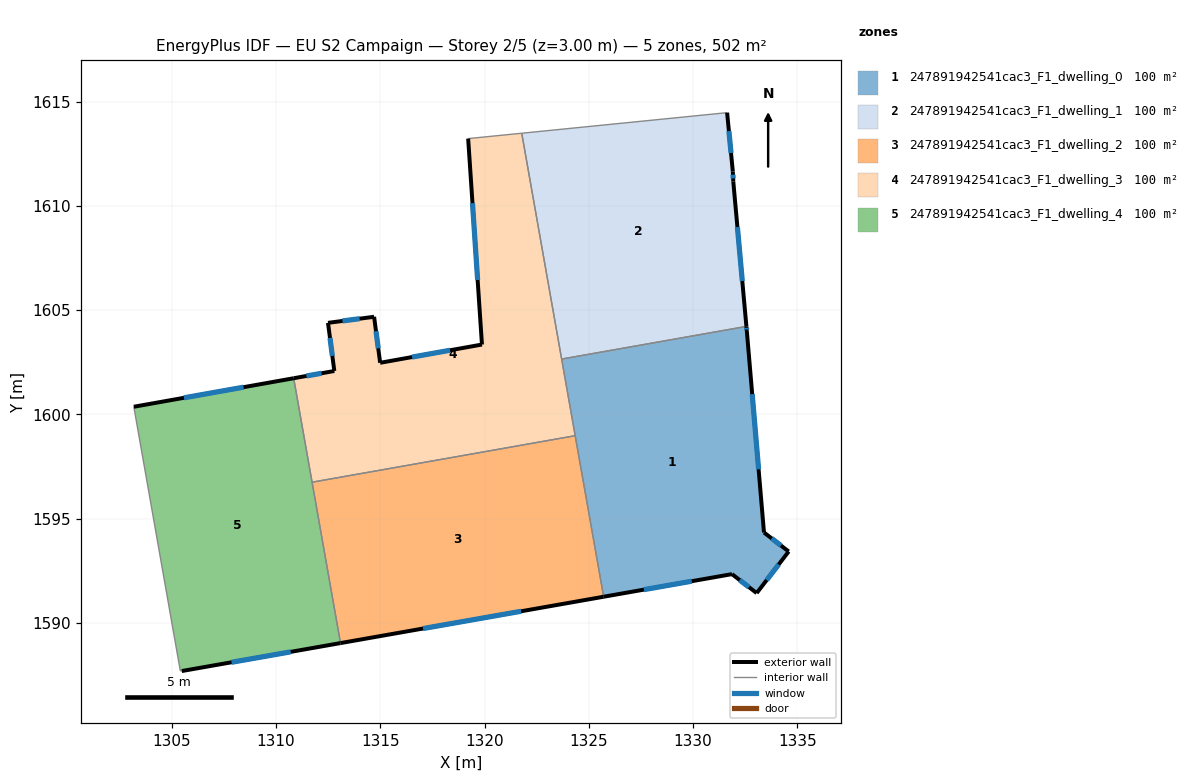
=== STOREY PLAN SPEC (per zone: floor XY polygon, exterior-wall plan segments, windows/doors) ===
zone 1: 247891942541cac3_F1_dwelling_0  (100.5 m²)
  floor: (1332.58, 1604.00) (1333.40, 1594.33) (1334.58, 1593.42) (1333.05, 1591.43) (1331.86, 1592.34) (1325.71, 1591.25) (1323.70, 1602.65) (1332.56, 1604.22)
  exterior wall: (1334.58, 1593.42) – (1333.40, 1594.33)  [1.5 m]
    window: (1334.21, 1593.71) – (1333.77, 1594.05)  [0.6 m²]
  exterior wall: (1333.05, 1591.43) – (1334.58, 1593.42)  [2.5 m]
    window: (1333.53, 1592.05) – (1334.10, 1592.80)  [1.1 m²]
  exterior wall: (1331.86, 1592.34) – (1333.05, 1591.43)  [1.5 m]
    window: (1332.24, 1592.05) – (1332.68, 1591.71)  [0.6 m²]
  exterior wall: (1325.71, 1591.25) – (1331.86, 1592.34)  [6.2 m]
    window: (1327.64, 1591.59) – (1329.94, 1592.00)  [2.6 m²]
  exterior wall: (1332.58, 1604.00) – (1332.56, 1604.22)  [0.2 m]
    window: (1332.57, 1604.07) – (1332.56, 1604.15)  [0.1 m²]
  exterior wall: (1333.40, 1594.33) – (1332.58, 1604.00)  [9.7 m]
    window: (1333.14, 1597.36) – (1332.83, 1600.97)  [4.0 m²]
  interior walls: 3
zone 2: 247891942541cac3_F1_dwelling_1  (100.4 m²)
  floor: (1331.63, 1614.47) (1331.91, 1611.65) (1331.93, 1611.16) (1332.56, 1604.22) (1323.70, 1602.65) (1321.78, 1613.48)
  exterior wall: (1331.91, 1611.65) – (1331.63, 1614.47)  [2.8 m]
    window: (1331.82, 1612.53) – (1331.72, 1613.59)  [1.2 m²]
  exterior wall: (1331.93, 1611.16) – (1331.91, 1611.65)  [0.5 m]
    window: (1331.92, 1611.31) – (1331.91, 1611.50)  [0.2 m²]
  exterior wall: (1332.56, 1604.22) – (1331.93, 1611.16)  [7.0 m]
    window: (1332.36, 1606.39) – (1332.13, 1608.98)  [2.9 m²]
  interior walls: 3
zone 3: 247891942541cac3_F1_dwelling_2  (100.4 m²)
  floor: (1324.35, 1598.98) (1325.71, 1591.25) (1313.09, 1589.03) (1311.73, 1596.75)
  exterior wall: (1313.09, 1589.03) – (1325.71, 1591.25)  [12.8 m]
    window: (1317.05, 1589.73) – (1321.75, 1590.56)  [5.4 m²]
  interior walls: 3
zone 4: 247891942541cac3_F1_dwelling_3  (100.4 m²)
  floor: (1321.78, 1613.48) (1324.35, 1598.98) (1311.73, 1596.75) (1310.85, 1601.73) (1312.80, 1602.08) (1312.49, 1604.39) (1314.70, 1604.68) (1314.99, 1602.47) (1319.88, 1603.35) (1319.21, 1613.22)
  exterior wall: (1312.80, 1602.08) – (1310.85, 1601.73)  [2.0 m]
    window: (1312.18, 1601.97) – (1311.46, 1601.84)  [0.8 m²]
  exterior wall: (1312.49, 1604.39) – (1312.80, 1602.08)  [2.3 m]
    window: (1312.59, 1603.66) – (1312.70, 1602.80)  [1.0 m²]
  exterior wall: (1314.70, 1604.68) – (1312.49, 1604.39)  [2.2 m]
    window: (1314.01, 1604.59) – (1313.18, 1604.48)  [0.9 m²]
  exterior wall: (1314.99, 1602.47) – (1314.70, 1604.68)  [2.2 m]
    window: (1314.90, 1603.16) – (1314.79, 1603.99)  [0.9 m²]
  exterior wall: (1319.88, 1603.35) – (1314.99, 1602.47)  [5.0 m]
    window: (1318.34, 1603.07) – (1316.52, 1602.75)  [2.1 m²]
  exterior wall: (1319.21, 1613.22) – (1319.88, 1603.35)  [9.9 m]
    window: (1319.42, 1610.13) – (1319.67, 1606.44)  [4.1 m²]
  interior walls: 5
zone 5: 247891942541cac3_F1_dwelling_4  (100.4 m²)
  floor: (1310.85, 1601.73) (1313.09, 1589.03) (1305.48, 1587.69) (1305.41, 1587.70) (1303.18, 1600.37)
  exterior wall: (1305.48, 1587.69) – (1313.09, 1589.03)  [7.7 m]
    window: (1307.87, 1588.11) – (1310.70, 1588.61)  [3.2 m²]
  exterior wall: (1310.85, 1601.73) – (1303.18, 1600.37)  [7.8 m]
    window: (1308.44, 1601.30) – (1305.58, 1600.79)  [3.3 m²]
  interior walls: 4

=== DERIVED (storey summary) ===
Building: EU S2 Campaign
Storey: 2 of 5  (floor level z = 3.00 m)
Storey gross floor area: 502.2 m²
Zones on this storey: 5
  - 247891942541cac3_F1_dwelling_0: floor 100.5 m²; exterior wall 21.7 m (65.0 m²); 6 window(s) 9.0 m²; WWR 13.9%
  - 247891942541cac3_F1_dwelling_1: floor 100.4 m²; exterior wall 10.3 m (30.9 m²); 3 window(s) 4.3 m²; WWR 13.9%
  - 247891942541cac3_F1_dwelling_2: floor 100.4 m²; exterior wall 12.8 m (38.4 m²); 1 window(s) 5.4 m²; WWR 13.9%
  - 247891942541cac3_F1_dwelling_3: floor 100.4 m²; exterior wall 23.6 m (70.9 m²); 6 window(s) 9.9 m²; WWR 13.9%
  - 247891942541cac3_F1_dwelling_4: floor 100.4 m²; exterior wall 15.5 m (46.6 m²); 2 window(s) 6.5 m²; WWR 13.9%
Zone adjacency (shared interzone walls):
  - 247891942541cac3_F1_dwelling_0 ↔ 247891942541cac3_F1_dwelling_1
  - 247891942541cac3_F1_dwelling_0 ↔ 247891942541cac3_F1_dwelling_2
  - 247891942541cac3_F1_dwelling_0 ↔ 247891942541cac3_F1_dwelling_3
  - 247891942541cac3_F1_dwelling_1 ↔ 247891942541cac3_F1_dwelling_3
  - 247891942541cac3_F1_dwelling_2 ↔ 247891942541cac3_F1_dwelling_3
  - 247891942541cac3_F1_dwelling_2 ↔ 247891942541cac3_F1_dwelling_4
  - 247891942541cac3_F1_dwelling_3 ↔ 247891942541cac3_F1_dwelling_4